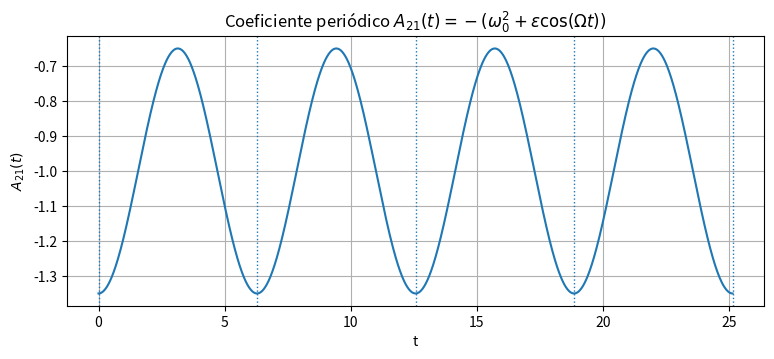
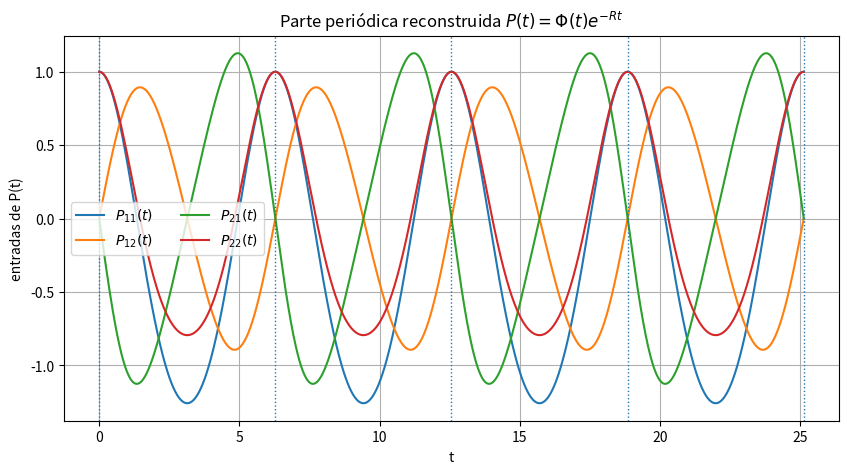
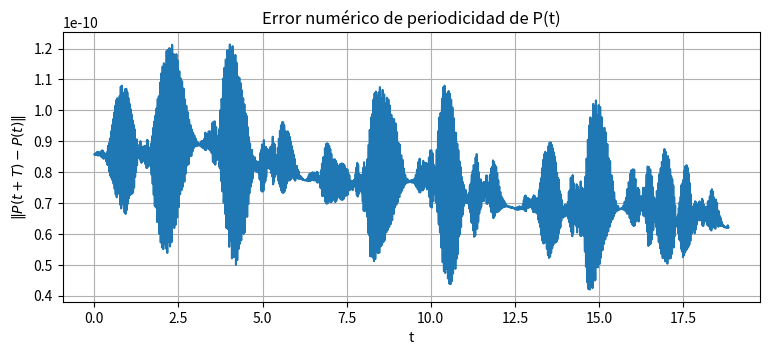
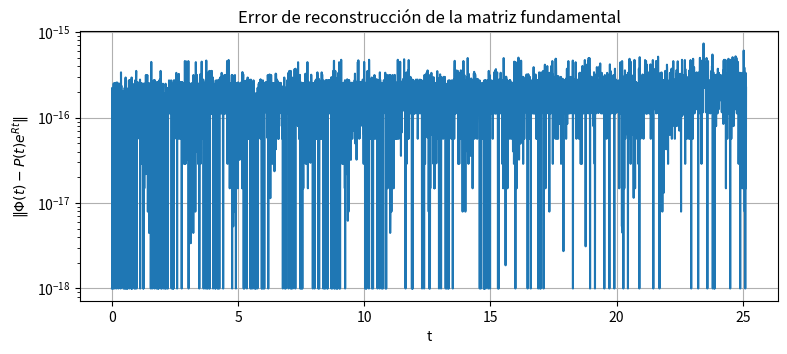
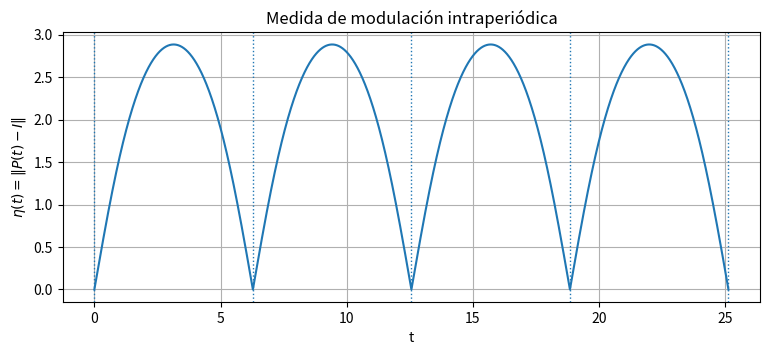
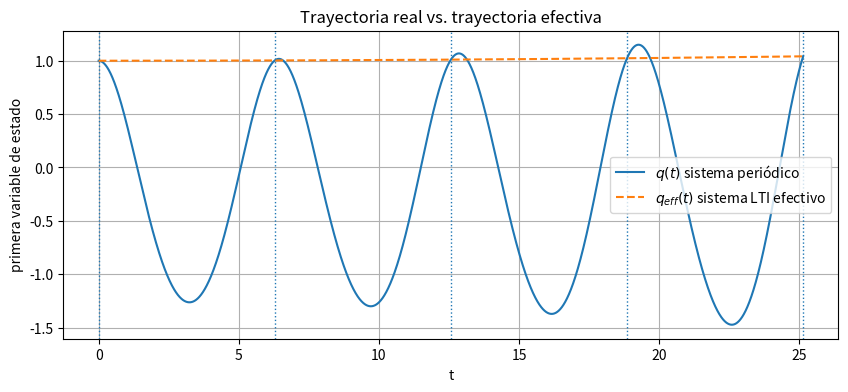
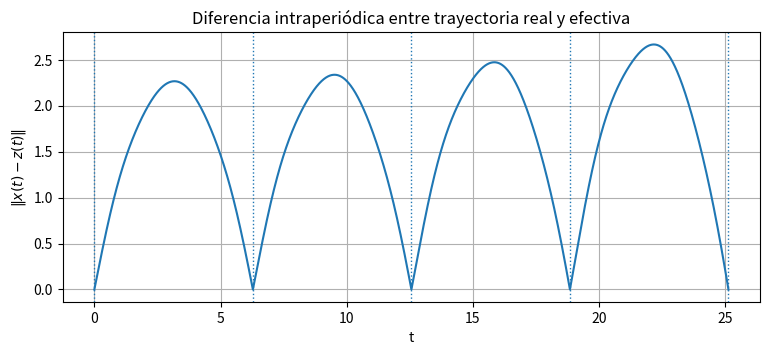

Source code (Python) for these figures, in order:
import numpy as np
import matplotlib.pyplot as plt

from scipy.integrate import solve_ivp
from scipy.linalg import logm, expm, eig

# ------------------------------------------------------------
# Parámetros del oscilador periódico
# ------------------------------------------------------------
omega0 = 1.0
Omega = 1.0
epsilon = 0.35

T = 2*np.pi/Omega
n_periods = 4

print(f"omega0  = {omega0}")
print(f"Omega   = {Omega}")
print(f"epsilon = {epsilon}")
print(f"T       = {T:.8f}")

def A(t):
    """Matriz periódica del sistema."""
    return np.array([
        [0.0, 1.0],
        [-(omega0**2 + epsilon*np.cos(Omega*t)), 0.0]
    ])

# Visualización de la entrada periódica de A(t)
t_plot = np.linspace(0, n_periods*T, 1200)
a21 = np.array([A(tt)[1,0] for tt in t_plot])

plt.figure(figsize=(9, 3.5))
plt.plot(t_plot, a21)
for k in range(n_periods + 1):
    plt.axvline(k*T, linestyle=":", linewidth=1)
plt.xlabel("t")
plt.ylabel(r"$A_{21}(t)$")
plt.title(r"Coeficiente periódico $A_{21}(t)=-(\omega_0^2+\epsilon\cos(\Omega t))$")
plt.grid(True)
plt.show()

def phi_rhs(t, y):
    Phi = y.reshape((2, 2))
    dPhi = A(t) @ Phi
    return dPhi.reshape(4)

Phi0 = np.eye(2).reshape(4)

t_span = (0.0, n_periods*T)
t_eval = np.linspace(t_span[0], t_span[1], 4001)

sol_phi = solve_ivp(
    phi_rhs,
    t_span,
    Phi0,
    t_eval=t_eval,
    rtol=1e-10,
    atol=1e-12
)

if not sol_phi.success:
    raise RuntimeError(sol_phi.message)

t = sol_phi.t
Phi_t = sol_phi.y.T.reshape((-1, 2, 2))

print("Número de muestras:", len(t))
print("Phi(0) =")
print(Phi_t[0])

# Integramos exactamente hasta T para obtener una monodromía precisa
sol_T = solve_ivp(
    phi_rhs,
    (0.0, T),
    Phi0,
    t_eval=[T],
    rtol=1e-11,
    atol=1e-13
)

M = sol_T.y[:, -1].reshape((2, 2))

print("M = Phi(T) =")
print(M)
print("\ndet(M) =", np.linalg.det(M))

multipliers, eigvecs = eig(M)
print("\nMultiplicadores de Floquet:")
for i, mu in enumerate(multipliers, start=1):
    print(f"mu_{i} = {mu:.12g}, |mu_{i}| = {abs(mu):.12g}")

R = logm(M)/T
R = np.real_if_close(R, tol=1000)

print("\nR = log(M)/T =")
print(R)

err_exp = np.linalg.norm(expm(R*T) - M)
print("\n||exp(RT)-M|| =", err_exp)

P_t = np.array([
    Phi_t[i] @ expm(-R*t[i])
    for i in range(len(t))
])
P_t = np.real_if_close(P_t, tol=1000)

print("P(0) =")
print(P_t[0])

# Verificación de reconstrucción: Phi(t) ?= P(t) exp(Rt)
reconstruction_error = np.array([
    np.linalg.norm(P_t[i] @ expm(R*t[i]) - Phi_t[i])
    for i in range(len(t))
])

print("\nMáximo error de reconstrucción ||Phi - P exp(Rt)||:")
print(np.max(reconstruction_error))

plt.figure(figsize=(10, 5))
plt.plot(t, P_t[:, 0, 0], label=r"$P_{11}(t)$")
plt.plot(t, P_t[:, 0, 1], label=r"$P_{12}(t)$")
plt.plot(t, P_t[:, 1, 0], label=r"$P_{21}(t)$")
plt.plot(t, P_t[:, 1, 1], label=r"$P_{22}(t)$")

for k in range(n_periods + 1):
    plt.axvline(k*T, linestyle=":", linewidth=1)

plt.xlabel("t")
plt.ylabel("entradas de P(t)")
plt.title(r"Parte periódica reconstruida $P(t)=\Phi(t)e^{-Rt}$")
plt.legend(ncol=2)
plt.grid(True)
plt.show()

# Como t_eval fue construido con 4001 muestras en 4 períodos,
# hay 1000 intervalos por período.
samples_per_period = (len(t) - 1) // n_periods
print("Muestras por período:", samples_per_period)

periodicity_errors = []
t_periodicity = []

for i in range(len(t) - samples_per_period):
    periodicity_errors.append(np.linalg.norm(P_t[i + samples_per_period] - P_t[i]))
    t_periodicity.append(t[i])

periodicity_errors = np.array(periodicity_errors)
t_periodicity = np.array(t_periodicity)

plt.figure(figsize=(9, 3.5))
plt.plot(t_periodicity, periodicity_errors)
plt.xlabel("t")
plt.ylabel(r"$\|P(t+T)-P(t)\|$")
plt.title("Error numérico de periodicidad de P(t)")
plt.grid(True)
plt.show()

print("Máximo error de periodicidad:", np.max(periodicity_errors))
print("Promedio del error de periodicidad:", np.mean(periodicity_errors))

plt.figure(figsize=(9, 3.5))
plt.semilogy(t, reconstruction_error + 1e-18)
plt.xlabel("t")
plt.ylabel(r"$\|\Phi(t)-P(t)e^{Rt}\|$")
plt.title("Error de reconstrucción de la matriz fundamental")
plt.grid(True)
plt.show()

print("Máximo error de reconstrucción:", np.max(reconstruction_error))

I = np.eye(2)
eta = np.array([np.linalg.norm(P - I) for P in P_t])

plt.figure(figsize=(9, 3.5))
plt.plot(t, eta)
for k in range(n_periods + 1):
    plt.axvline(k*T, linestyle=":", linewidth=1)
plt.xlabel("t")
plt.ylabel(r"$\eta(t)=\|P(t)-I\|$")
plt.title("Medida de modulación intraperiódica")
plt.grid(True)
plt.show()

print("eta mínima:", np.min(eta))
print("eta máxima:", np.max(eta))

x0 = np.array([1.0, 0.0])

x_t = np.einsum("tij,j->ti", Phi_t, x0)
z_t = np.array([expm(R*tt) @ x0 for tt in t])
z_t = np.real_if_close(z_t, tol=1000)

plt.figure(figsize=(10, 4))
plt.plot(t, x_t[:, 0], label=r"$q(t)$ sistema periódico")
plt.plot(t, z_t[:, 0], "--", label=r"$q_{eff}(t)$ sistema LTI efectivo")
for k in range(n_periods + 1):
    plt.axvline(k*T, linestyle=":", linewidth=1)
plt.xlabel("t")
plt.ylabel("primera variable de estado")
plt.title("Trayectoria real vs. trayectoria efectiva")
plt.legend()
plt.grid(True)
plt.show()

# Norma de la diferencia entre ambas trayectorias
trajectory_difference = np.linalg.norm(x_t - z_t, axis=1)

plt.figure(figsize=(9, 3.5))
plt.plot(t, trajectory_difference)
for k in range(n_periods + 1):
    plt.axvline(k*T, linestyle=":", linewidth=1)
plt.xlabel("t")
plt.ylabel(r"$\|x(t)-z(t)\|$")
plt.title("Diferencia intraperiódica entre trayectoria real y efectiva")
plt.grid(True)
plt.show()

print("Comparación estroboscópica:")
for k in range(n_periods + 1):
    tk = k*T
    xk = np.linalg.matrix_power(M, k) @ x0
    zk = expm(R*tk) @ x0
    diff = np.linalg.norm(xk - zk)
    print(f"k={k}, t={tk:.6f}, ||x(kT)-z(kT)|| = {diff:.3e}")
